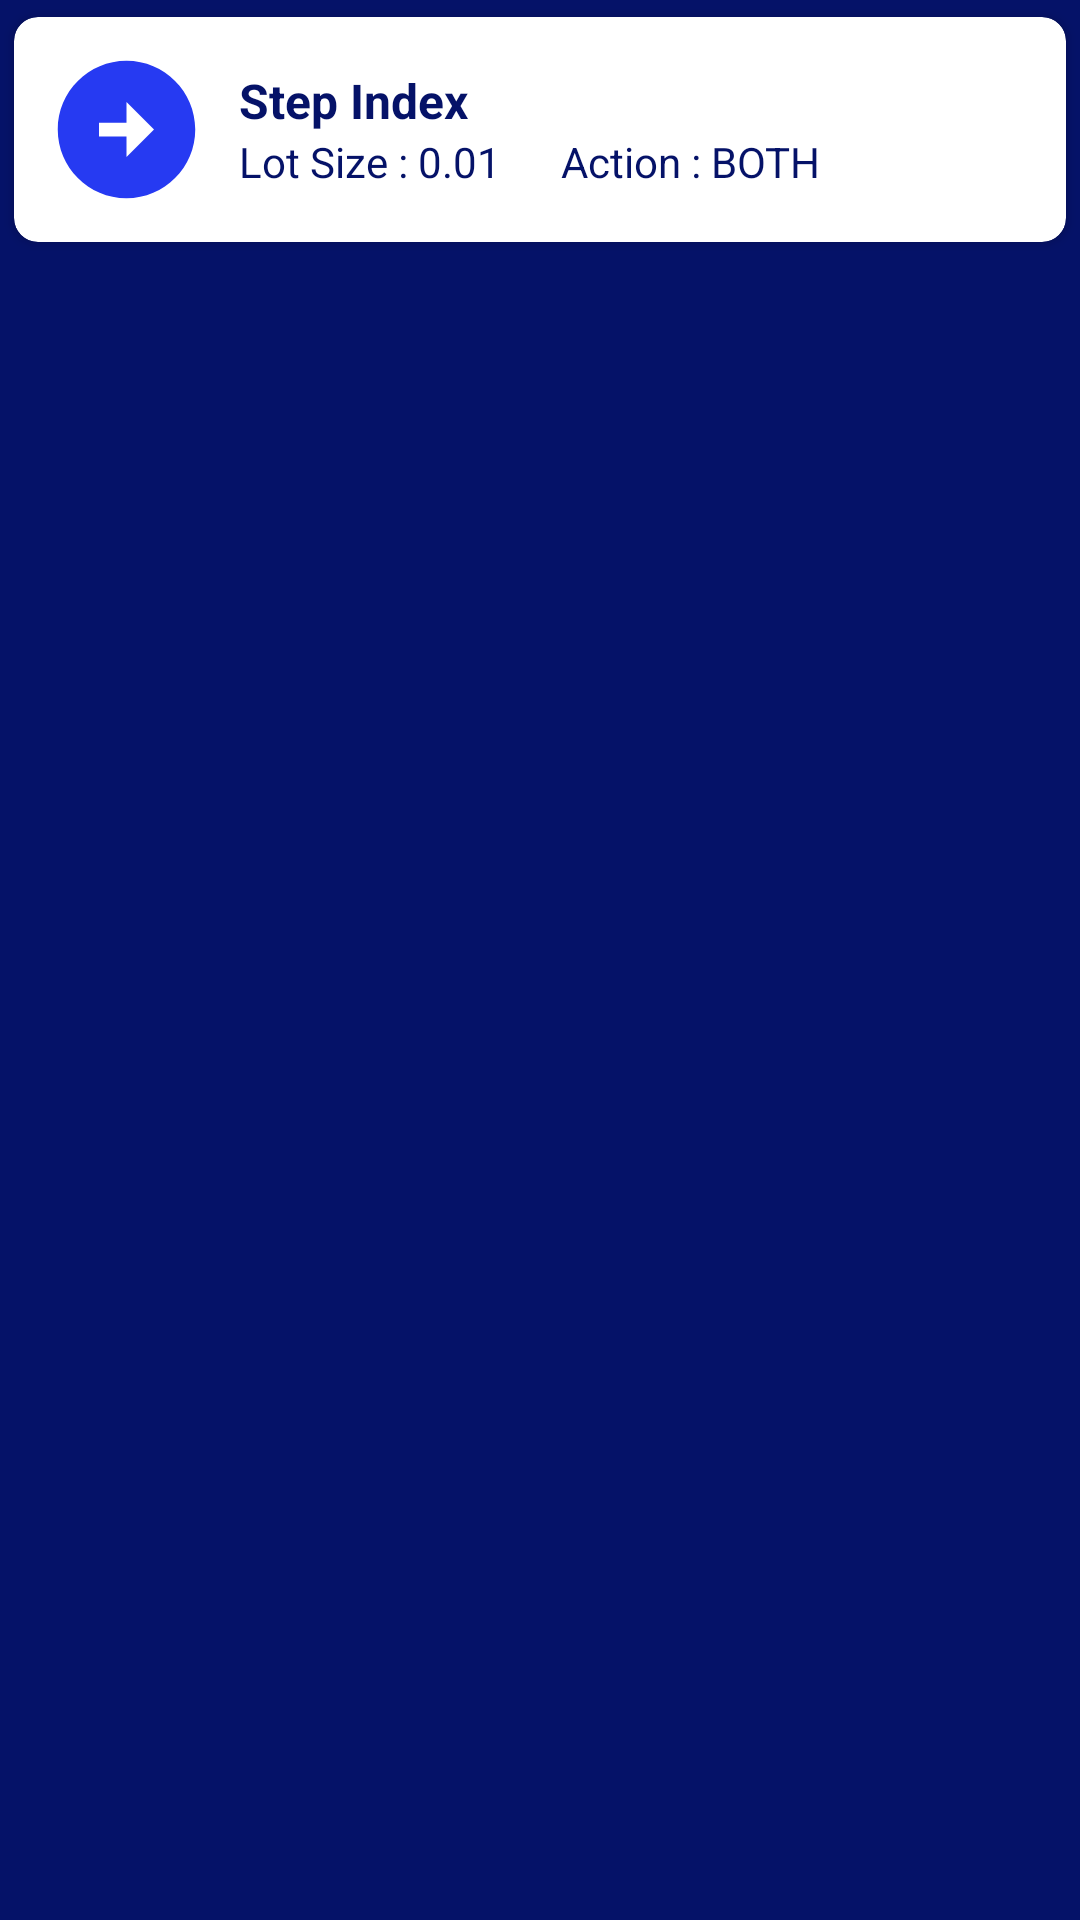

Android layout source for this screen:
<!-- AndroidManifest.xml: application theme Theme.RoboTrader -->
<!-- res/layout/asset_layout.xml -->
<?xml version="1.0" encoding="utf-8"?>
<RelativeLayout xmlns:android="http://schemas.android.com/apk/res/android"
    android:layout_width="match_parent"
    android:layout_height="wrap_content"
    xmlns:app="http://schemas.android.com/apk/res-auto">

    <androidx.cardview.widget.CardView
        android:layout_width="match_parent"
        android:layout_height="wrap_content"
        app:cardUseCompatPadding="true"
        app:cardCornerRadius="8dp"
        android:backgroundTint="@color/white"
        android:foreground="?attr/selectableItemBackground">
        <LinearLayout
            android:layout_margin="10dp"
            android:layout_width="match_parent"
            android:layout_height="wrap_content"
            android:orientation="horizontal">

            <ImageView
                android:layout_width="wrap_content"
                android:layout_height="wrap_content"
                android:src="@drawable/ic_baseline_arrow_circle_right_24"/>

            <LinearLayout
                android:layout_width="wrap_content"
                android:layout_height="wrap_content"
                android:layout_marginStart="10dp"
                android:orientation="vertical"
                android:layout_gravity="center_vertical">
                <TextView
                    android:id="@+id/symbolname"
                    android:layout_width="wrap_content"
                    android:text="Step Index"
                    android:textColor="?attr/textColorMuted"
                    android:textStyle="bold"
                    android:textSize="16dp"
                    android:layout_height="wrap_content"/>
                <LinearLayout
                    android:layout_width="wrap_content"
                    android:layout_height="wrap_content"
                    android:orientation="horizontal">
                    <TextView
                        android:id="@+id/lot_txt"
                        android:layout_width="wrap_content"
                        android:text="Lot Size : 0.01"
                        android:textColor="?attr/textColorMuted"
                        android:textSize="14dp"
                        android:layout_height="wrap_content"/>
                    <TextView
                        android:id="@+id/actxt"
                        android:layout_marginStart="20dp"
                        android:layout_width="wrap_content"
                        android:text="Action : BOTH"
                        android:textColor="?attr/textColorMuted"
                        android:textSize="14dp"
                        android:layout_height="wrap_content"/>
                </LinearLayout>

            </LinearLayout>
        </LinearLayout>
    </androidx.cardview.widget.CardView>
</RelativeLayout>
<!-- resources referenced by this layout -->
<resources>
  <color name="white">#FFFFFFFF</color>
  <!-- drawable ic_baseline_arrow_circle_right_24 (drawable) -->
  <vector android:height="55dp" android:tint="@color/blue_light"
      android:viewportHeight="24" android:viewportWidth="24"
      android:width="55dp" xmlns:android="http://schemas.android.com/apk/res/android">
      <path android:fillColor="@android:color/white" android:pathData="M22,12c0,-5.52 -4.48,-10 -10,-10S2,6.48 2,12c0,5.52 4.48,10 10,10S22,17.52 22,12zM12,13l-4,0v-2l4,0V8l4,4l-4,4V13z"/>
  </vector>
  <style name="Theme.RoboTrader" parent="Theme.MaterialComponents.Light.NoActionBar">
          
          <item name="colorPrimary">@color/blue_dark</item>
          <item name="colorPrimaryVariant">@color/white</item>
          <item name="colorOnPrimary">@color/white</item>
          
          <item name="colorSecondaryVariant">@color/blue_light</item>
          <item name="colorOnSecondary">@color/white</item>
          
          <item name="android:statusBarColor" tools:targetApi="l">@color/blue_dark</item>
          <item name="android:windowLightStatusBar" tools:targetApi="m">false</item>
          
  
          
          <item name="backgroundColor">@color/grey_light</item>
          <item name="backgroundColorMuted">@color/white</item>
          <item name="textColor">@color/white</item>
          <item name="textColorMuted">@color/blue_dark</item>
  
          <item name="android:windowActivityTransitions">true</item>
          <item name="android:windowEnterTransition">@transition/trans_anim</item>
          <item name="android:windowExitTransition">@transition/trans_anim</item>
          <item name="android:windowBackground">@color/blue_dark</item>
  
      </style>
  <color name="blue_light">#263AF2</color>
  <color name="blue_dark">#051268</color>
  <color name="grey_light">#E6E6E6</color>
</resources>
